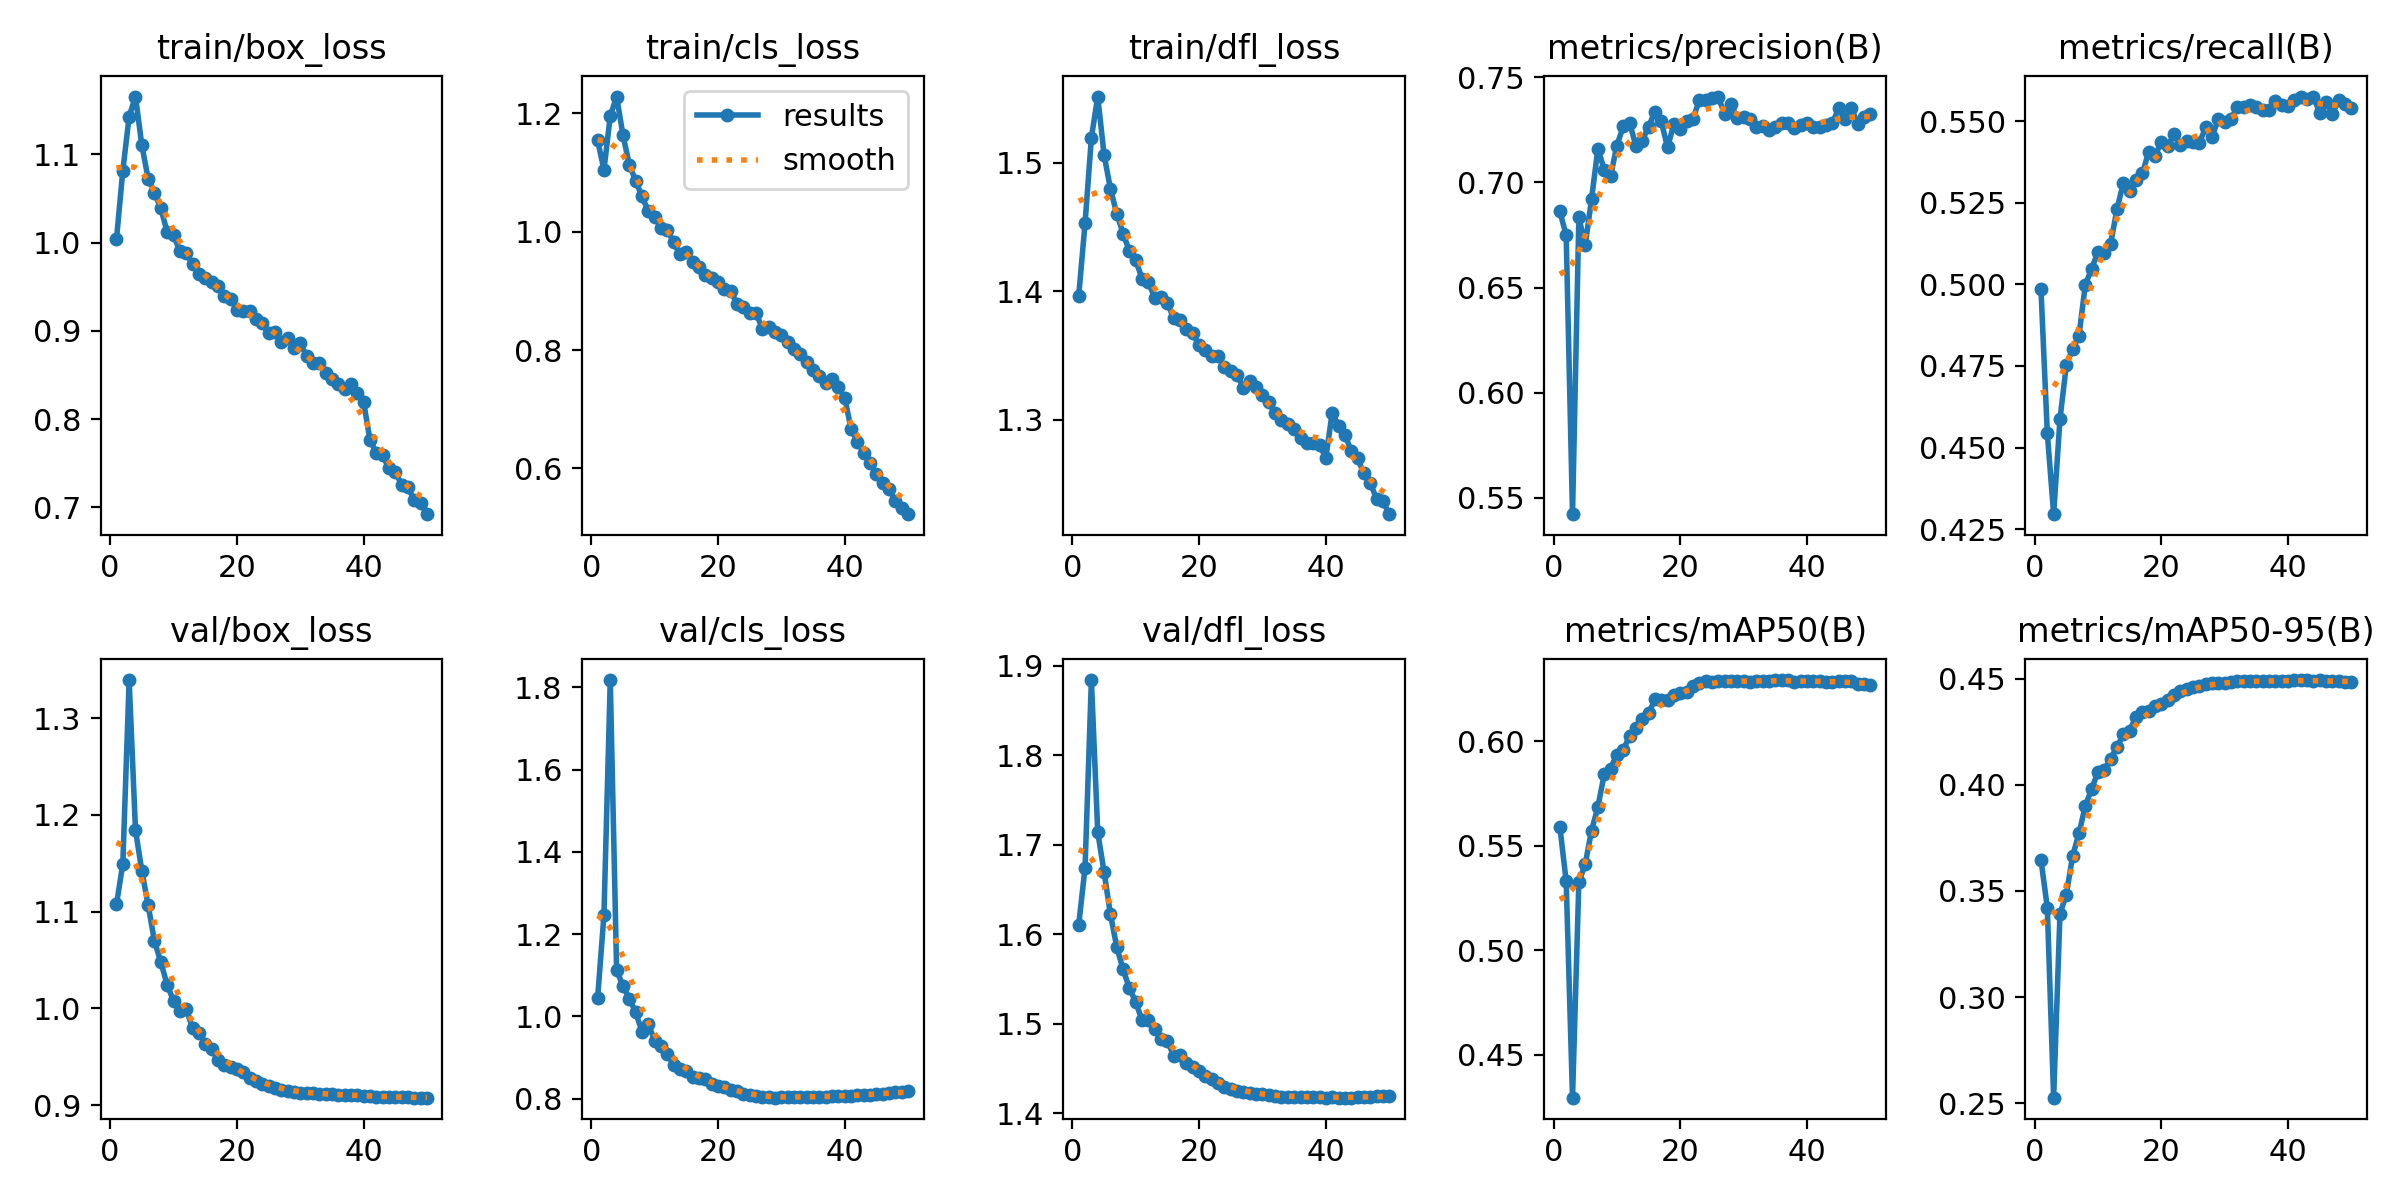

Source data for this figure (header and first rows):
epoch, time, train/box_loss, train/cls_loss, train/dfl_loss, metrics/precision(B), metrics/recall(B), metrics/mAP50(B), metrics/mAP50-95(B), val/box_loss, val/cls_loss, val/dfl_loss, lr/pg0, lr/pg1, lr/pg2, lr/pg3, lr/pg4, lr/pg5, lr/pg6, lr/pg7
1, 846.4, 1.004, 1.155, 1.397, 0.6863, 0.4985, 0.5591, 0.3648, 1.107, 1.044, 1.611, 0.009991, 0.00333, 0.009991, 0.00333, 0.009991, 0.00333, 0.009991, 0.00333
2, 1634, 1.081, 1.104, 1.453, 0.6748, 0.4545, 0.533, 0.3421, 1.149, 1.246, 1.674, 0.01959, 0.006532, 0.01959, 0.006532, 0.01959, 0.006532, 0.01959, 0.006532
3, 2374, 1.143, 1.195, 1.52, 0.5422, 0.4296, 0.4295, 0.2526, 1.339, 1.818, 1.884, 0.0288, 0.009601, 0.0288, 0.009601, 0.0288, 0.009601, 0.0288, 0.009601
4, 3114, 1.165, 1.228, 1.552, 0.6834, 0.4587, 0.5327, 0.3393, 1.184, 1.113, 1.714, 0.02822, 0.009406, 0.02822, 0.009406, 0.02822, 0.009406, 0.02822, 0.009406
5, 3852, 1.11, 1.163, 1.506, 0.6701, 0.4753, 0.5412, 0.3483, 1.142, 1.074, 1.669, 0.02762, 0.009208, 0.02762, 0.009208, 0.02762, 0.009208, 0.02762, 0.009208
6, 4592, 1.072, 1.113, 1.48, 0.692, 0.4803, 0.5573, 0.3666, 1.107, 1.043, 1.622, 0.02703, 0.00901, 0.02703, 0.00901, 0.02703, 0.00901, 0.02703, 0.00901
7, 5330, 1.056, 1.086, 1.461, 0.7161, 0.4843, 0.5685, 0.3772, 1.069, 1.011, 1.586, 0.02644, 0.008812, 0.02644, 0.008812, 0.02644, 0.008812, 0.02644, 0.008812
8, 6070, 1.039, 1.06, 1.445, 0.7061, 0.4999, 0.5842, 0.3901, 1.048, 0.9629, 1.561, 0.02584, 0.008614, 0.02584, 0.008614, 0.02584, 0.008614, 0.02584, 0.008614
9, 6811, 1.012, 1.034, 1.431, 0.703, 0.5048, 0.587, 0.3981, 1.024, 0.9819, 1.539, 0.02525, 0.008416, 0.02525, 0.008416, 0.02525, 0.008416, 0.02525, 0.008416
10, 7553, 1.008, 1.025, 1.424, 0.7175, 0.51, 0.5937, 0.4062, 1.008, 0.941, 1.524, 0.02465, 0.008218, 0.02465, 0.008218, 0.02465, 0.008218, 0.02465, 0.008218
11, 8293, 0.9905, 1.007, 1.41, 0.7267, 0.5096, 0.5958, 0.4072, 0.9977, 0.9291, 1.503, 0.02406, 0.00802, 0.02406, 0.00802, 0.02406, 0.00802, 0.02406, 0.00802
12, 9035, 0.9878, 1.004, 1.407, 0.7285, 0.5125, 0.6025, 0.4124, 0.9995, 0.9086, 1.504, 0.02347, 0.007822, 0.02347, 0.007822, 0.02347, 0.007822, 0.02347, 0.007822
13, 9777, 0.9759, 0.9818, 1.395, 0.7174, 0.5231, 0.6066, 0.4179, 0.9796, 0.8829, 1.494, 0.02287, 0.007624, 0.02287, 0.007624, 0.02287, 0.007624, 0.02287, 0.007624
14, 10521, 0.9643, 0.9617, 1.396, 0.7199, 0.5311, 0.6106, 0.4238, 0.9747, 0.8729, 1.483, 0.02228, 0.007426, 0.02228, 0.007426, 0.02228, 0.007426, 0.02228, 0.007426
15, 11265, 0.9596, 0.9666, 1.391, 0.7264, 0.5285, 0.6134, 0.4256, 0.9633, 0.8683, 1.481, 0.02168, 0.007228, 0.02168, 0.007228, 0.02168, 0.007228, 0.02168, 0.007228
16, 12007, 0.9555, 0.9484, 1.379, 0.7337, 0.532, 0.62, 0.4321, 0.9582, 0.8521, 1.464, 0.02109, 0.00703, 0.02109, 0.00703, 0.02109, 0.00703, 0.02109, 0.00703
17, 12749, 0.9509, 0.9411, 1.377, 0.7291, 0.534, 0.62, 0.4343, 0.9465, 0.8506, 1.464, 0.0205, 0.006832, 0.0205, 0.006832, 0.0205, 0.006832, 0.0205, 0.006832
18, 13490, 0.9393, 0.9264, 1.371, 0.7167, 0.5406, 0.6197, 0.435, 0.9416, 0.8479, 1.456, 0.0199, 0.006634, 0.0199, 0.006634, 0.0199, 0.006634, 0.0199, 0.006634
19, 14232, 0.9365, 0.921, 1.367, 0.7279, 0.5395, 0.6224, 0.437, 0.9394, 0.8358, 1.451, 0.01931, 0.006436, 0.01931, 0.006436, 0.01931, 0.006436, 0.01931, 0.006436
20, 14974, 0.9238, 0.9159, 1.358, 0.7256, 0.5436, 0.6229, 0.4381, 0.9371, 0.8316, 1.447, 0.01871, 0.006238, 0.01871, 0.006238, 0.01871, 0.006238, 0.01871, 0.006238
21, 15716, 0.9226, 0.904, 1.355, 0.7291, 0.5423, 0.6238, 0.4402, 0.9338, 0.8274, 1.442, 0.01812, 0.00604, 0.01812, 0.00604, 0.01812, 0.00604, 0.01812, 0.00604
22, 16457, 0.923, 0.9004, 1.35, 0.7302, 0.5461, 0.6264, 0.4422, 0.9277, 0.8214, 1.437, 0.01753, 0.005842, 0.01753, 0.005842, 0.01753, 0.005842, 0.01753, 0.005842
23, 17199, 0.9134, 0.878, 1.349, 0.739, 0.5428, 0.6277, 0.4441, 0.9244, 0.8181, 1.434, 0.01693, 0.005644, 0.01693, 0.005644, 0.01693, 0.005644, 0.01693, 0.005644
24, 17942, 0.9089, 0.8722, 1.341, 0.7393, 0.544, 0.6288, 0.4451, 0.922, 0.8125, 1.43, 0.01634, 0.005446, 0.01634, 0.005446, 0.01634, 0.005446, 0.01634, 0.005446
25, 18685, 0.8972, 0.8631, 1.338, 0.7401, 0.5438, 0.6284, 0.4462, 0.9195, 0.8087, 1.427, 0.01574, 0.005248, 0.01574, 0.005248, 0.01574, 0.005248, 0.01574, 0.005248
26, 19428, 0.8991, 0.8629, 1.335, 0.7409, 0.5434, 0.6289, 0.4467, 0.9178, 0.8074, 1.425, 0.01515, 0.00505, 0.01515, 0.00505, 0.01515, 0.00505, 0.01515, 0.00505
27, 20173, 0.8871, 0.8361, 1.325, 0.7324, 0.5481, 0.6288, 0.4475, 0.9157, 0.8033, 1.423, 0.01456, 0.004852, 0.01456, 0.004852, 0.01456, 0.004852, 0.01456, 0.004852
28, 20916, 0.8915, 0.8394, 1.33, 0.7374, 0.5453, 0.6288, 0.4478, 0.9149, 0.8028, 1.423, 0.01396, 0.004654, 0.01396, 0.004654, 0.01396, 0.004654, 0.01396, 0.004654
29, 21661, 0.8801, 0.8311, 1.325, 0.7305, 0.5506, 0.6289, 0.4481, 0.9131, 0.8024, 1.422, 0.01337, 0.004456, 0.01337, 0.004456, 0.01337, 0.004456, 0.01337, 0.004456
30, 22405, 0.8858, 0.8253, 1.319, 0.7313, 0.5498, 0.6287, 0.4478, 0.9128, 0.8029, 1.421, 0.01277, 0.004258, 0.01277, 0.004258, 0.01277, 0.004258, 0.01277, 0.004258
31, 23149, 0.8712, 0.8138, 1.314, 0.73, 0.5507, 0.6286, 0.4483, 0.9129, 0.8032, 1.42, 0.01218, 0.00406, 0.01218, 0.00406, 0.01218, 0.00406, 0.01218, 0.00406
32, 23893, 0.864, 0.8017, 1.305, 0.7264, 0.5545, 0.6288, 0.4488, 0.9124, 0.8037, 1.419, 0.01159, 0.003862, 0.01159, 0.003862, 0.01159, 0.003862, 0.01159, 0.003862
33, 24640, 0.8637, 0.7931, 1.3, 0.7269, 0.5542, 0.6291, 0.449, 0.9117, 0.8044, 1.418, 0.01099, 0.003664, 0.01099, 0.003664, 0.01099, 0.003664, 0.01099, 0.003664
34, 25385, 0.8524, 0.7798, 1.296, 0.725, 0.555, 0.6289, 0.4489, 0.9109, 0.805, 1.418, 0.0104, 0.003466, 0.0104, 0.003466, 0.0104, 0.003466, 0.0104, 0.003466
35, 26130, 0.8459, 0.767, 1.293, 0.7263, 0.5543, 0.6292, 0.449, 0.9109, 0.8046, 1.418, 0.009804, 0.003268, 0.009804, 0.003268, 0.009804, 0.003268, 0.009804, 0.003268
36, 26874, 0.8394, 0.7555, 1.286, 0.7284, 0.5535, 0.6293, 0.4488, 0.9107, 0.8048, 1.418, 0.00921, 0.00307, 0.00921, 0.00307, 0.00921, 0.00307, 0.00921, 0.00307
37, 27618, 0.8343, 0.744, 1.282, 0.7283, 0.5535, 0.6293, 0.4489, 0.9105, 0.805, 1.418, 0.008616, 0.002872, 0.008616, 0.002872, 0.008616, 0.002872, 0.008616, 0.002872
38, 28364, 0.8395, 0.7517, 1.282, 0.726, 0.5562, 0.6286, 0.4489, 0.9103, 0.8052, 1.418, 0.008022, 0.002674, 0.008022, 0.002674, 0.008022, 0.002674, 0.008022, 0.002674
39, 29111, 0.8295, 0.7376, 1.281, 0.7275, 0.5551, 0.6287, 0.4489, 0.9099, 0.8059, 1.418, 0.007428, 0.002476, 0.007428, 0.002476, 0.007428, 0.002476, 0.007428, 0.002476
40, 29856, 0.8194, 0.7196, 1.27, 0.7284, 0.5546, 0.6287, 0.449, 0.9096, 0.8068, 1.417, 0.006834, 0.002278, 0.006834, 0.002278, 0.006834, 0.002278, 0.006834, 0.002278
41, 30601, 0.7763, 0.6668, 1.306, 0.7265, 0.5565, 0.6288, 0.4494, 0.9092, 0.8073, 1.417, 0.00624, 0.00208, 0.00624, 0.00208, 0.00624, 0.00208, 0.00624, 0.00208
42, 31343, 0.7621, 0.6453, 1.295, 0.7265, 0.5575, 0.6287, 0.4493, 0.9088, 0.8082, 1.417, 0.005646, 0.001882, 0.005646, 0.001882, 0.005646, 0.001882, 0.005646, 0.001882
43, 32086, 0.7589, 0.6264, 1.289, 0.7274, 0.5569, 0.6285, 0.4494, 0.9086, 0.8088, 1.417, 0.005052, 0.001684, 0.005052, 0.001684, 0.005052, 0.001684, 0.005052, 0.001684
44, 32834, 0.7441, 0.6087, 1.276, 0.7281, 0.5575, 0.6286, 0.449, 0.9085, 0.8098, 1.417, 0.004458, 0.001486, 0.004458, 0.001486, 0.004458, 0.001486, 0.004458, 0.001486
45, 33580, 0.74, 0.591, 1.27, 0.7354, 0.5524, 0.629, 0.4493, 0.9084, 0.8107, 1.418, 0.003864, 0.001288, 0.003864, 0.001288, 0.003864, 0.001288, 0.003864, 0.001288
46, 34323, 0.7258, 0.5748, 1.258, 0.7301, 0.5559, 0.6288, 0.449, 0.908, 0.8121, 1.418, 0.00327, 0.00109, 0.00327, 0.00109, 0.00327, 0.00109, 0.00327, 0.00109
47, 35067, 0.7227, 0.5646, 1.251, 0.7355, 0.5523, 0.6287, 0.4491, 0.908, 0.8134, 1.418, 0.002676, 0.000892, 0.002676, 0.000892, 0.002676, 0.000892, 0.002676, 0.000892
48, 35813, 0.708, 0.5447, 1.238, 0.7278, 0.5564, 0.6275, 0.4487, 0.9078, 0.8155, 1.418, 0.002082, 0.000694, 0.002082, 0.000694, 0.002082, 0.000694, 0.002082, 0.000694
49, 36557, 0.7048, 0.5331, 1.236, 0.731, 0.5551, 0.6274, 0.4487, 0.9077, 0.8171, 1.419, 0.001488, 0.000496, 0.001488, 0.000496, 0.001488, 0.000496, 0.001488, 0.000496
50, 37302, 0.6923, 0.5228, 1.227, 0.7324, 0.554, 0.6271, 0.4484, 0.9076, 0.8186, 1.419, 0.000894, 0.000298, 0.000894, 0.000298, 0.000894, 0.000298, 0.000894, 0.000298
